Run: headless pygame with SDL's dummy video driver; simulated clock (each Clock.tick advances the game by its frame time, no real sleeping); random seed 0; keys injected as events and as key.get_pressed() state; no mouse input.
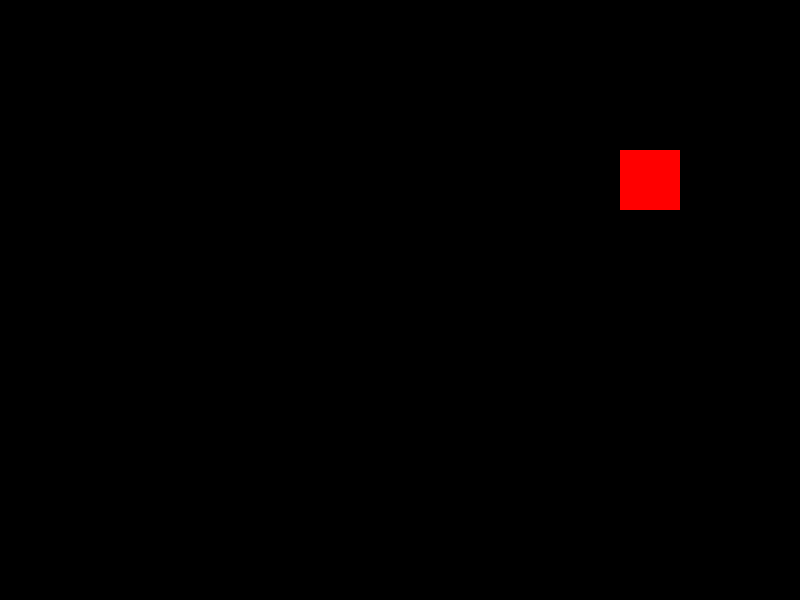
Frame 1 of 4 · flips 1–60 · no input
Frame 2 of 4 · flips 61–180 · tapped SPACE, RETURN · held RIGHT (→), D · screen unchanged from frame 1, image omitted
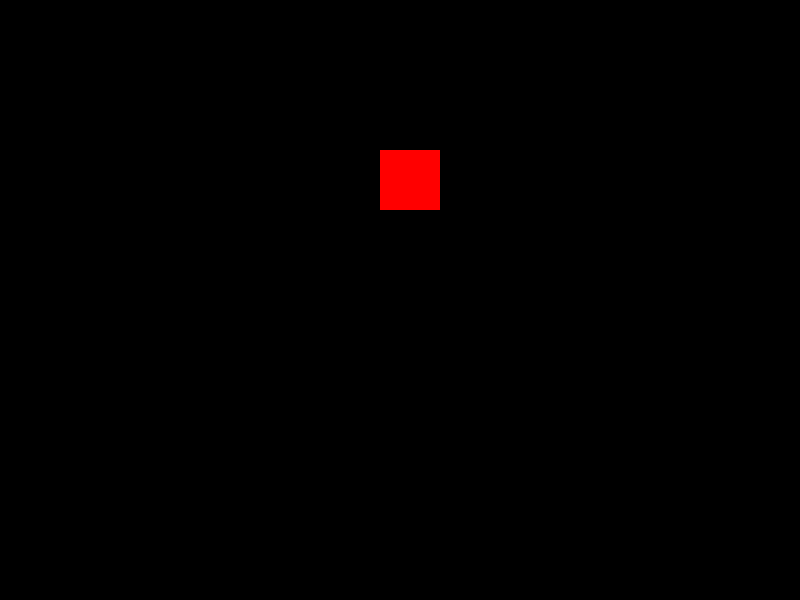
Frame 3 of 4 · flips 181–300 · held DOWN (↓), S
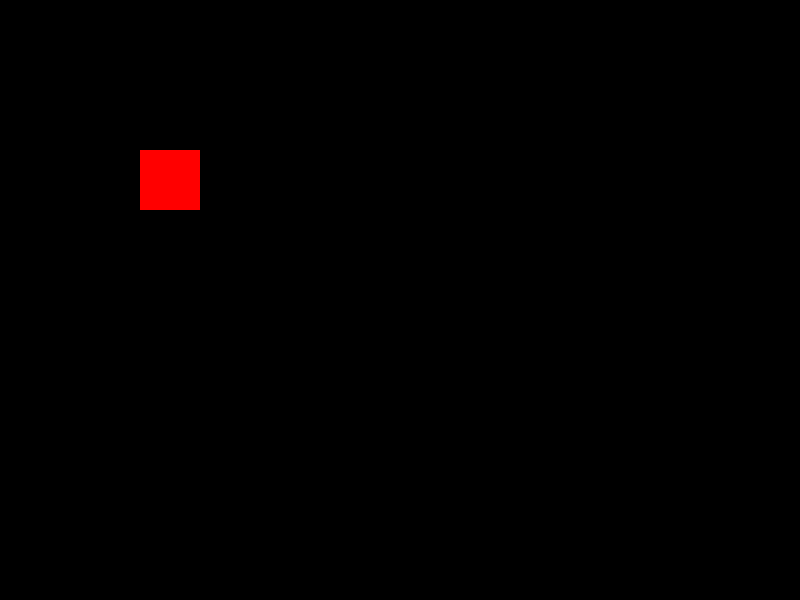
Frame 4 of 4 · flips 301–420 · held LEFT (←), A, UP (↑), W

The pygame program that drew these frames:

import pygame, sys, time
from pygame.locals import *

# Establece pygame
pygame.init()

# Establece la ventana
ANCHOVENTANA = 800
ALTOVENTANA = 600
superficieVentana = pygame.display.set_mode((ANCHOVENTANA, ALTOVENTANA), 0,32)
pygame.display.set_caption('Animación')

# Establece los colores
NEGRO = (0, 0, 0)
ROJO = (255, 0, 0)
VERDE = (0, 255, 0)
AZUL = (0, 0, 255)

rectangulo = pygame.Rect(500, 150, 60, 60)

direccion = 'DERECHA'


# Corre el ciclo de juego
while True:
# Busca un evento
  for evento in pygame.event.get():
    if evento.type == QUIT:
      pygame.quit()
      sys.exit()

  # Dibuja el fondo negro sobre la superficie
  superficieVentana.fill(NEGRO)

  # Detectar si toco el borde! - primera colision
 # print(rectangulo.left)
  print(direccion + " " + str(rectangulo.left))
  if direccion == 'DERECHA':
    if rectangulo.left < ANCHOVENTANA - 60:
      rectangulo.left += 2
    else:
      direccion = 'IZQUIERDA'

  if direccion == 'IZQUIERDA':
    if rectangulo.left > 0:
      rectangulo.left -= 2
    else:
      direccion = 'DERECHA'

  # rectangulo.top += 2

  # Dibuja el bloque en la superficie
  pygame.draw.rect(superficieVentana, ROJO, rectangulo)

  # Dibuja la ventana en la pantalla
  pygame.display.update()
  time.sleep(0.02)
